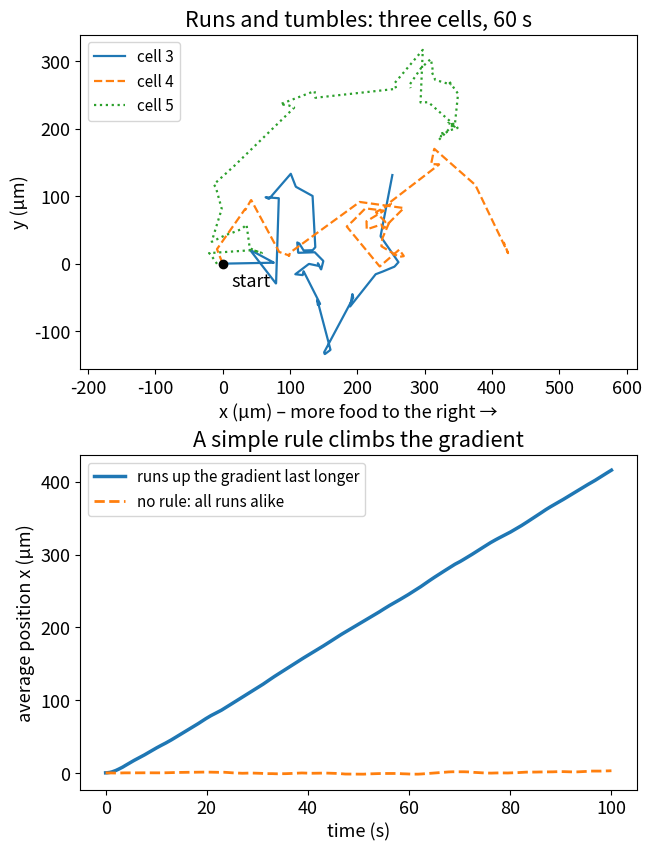

Source code (Python):
# run_and_tumble.py – From “Swimming in Honey: the Physics of Bacteria”
# https://wildbionics.com/articles/bacteria-low-reynolds/ · Code: MIT licence
# Needs: python3 -m pip install numpy matplotlib
# Run: python3 run_and_tumble.py   (https://wildbionics.com/run-code/)

import numpy as np
import matplotlib.pyplot as plt

# Model parameters – typical values, see the article
SPEED = 20.0       # swimming speed during a run (µm/s); Berg measured 20–40 µm/s
RUN_TIME = 1.0     # mean run duration (s) when nothing improves
BOOST = 2.0        # runs up the food gradient last BOOST times longer on average
N_CELLS = 2000     # bacteria per population
T_END = 100.0      # simulated time (s)
DT = 0.01          # time step (s)
rng = np.random.default_rng(1)


def swim(boost):
    """Run and tumble in 2D. Food increases towards +x, so 'getting better' means moving to +x.

    A tumble is instantaneous and picks a completely random new direction (a simplification).
    In each step a cell tumbles with probability DT / mean run time. Berg's rule: if things are
    getting better, don't stop so soon – runs towards +x use RUN_TIME × boost.
    """
    steps = int(T_END / DT)
    angle = rng.uniform(0, 2 * np.pi, N_CELLS)
    track = np.zeros((steps + 1, N_CELLS, 2))
    for i in range(steps):
        heading = np.column_stack((np.cos(angle), np.sin(angle)))
        track[i + 1] = track[i] + SPEED * DT * heading
        mean_run = np.where(heading[:, 0] > 0, RUN_TIME * boost, RUN_TIME)
        tumble = rng.random(N_CELLS) < DT / mean_run
        angle = np.where(tumble, rng.uniform(0, 2 * np.pi, N_CELLS), angle)
    return track


t = np.arange(int(T_END / DT) + 1) * DT
late = t > 20                     # fit after the first runs, when the walk has lost its start
plain = swim(boost=1.0)
biased = swim(boost=BOOST)

# 1) No gradient: a random walk. Its spreading follows <r²> = 4 D t with D = v² τ / 2 in 2D.
msd = (plain ** 2).sum(axis=2).mean(axis=1)
d_sim = np.polyfit(t[late], msd[late], 1)[0] / 4
print(f"random walk: D = {d_sim:.0f} µm²/s (formula v²τ/2 = {SPEED**2 * RUN_TIME / 2:.0f} µm²/s)")

# 2) Berg's rule: the population drifts up the gradient. Formula: v · (2/π) · (b − 1)/(b + 1).
drift_sim = np.polyfit(t[late], biased[late, :, 0].mean(axis=1), 1)[0]
drift_theory = SPEED * 2 / np.pi * (BOOST - 1) / (BOOST + 1)
# round(...) + 0.0 turns a rounded "-0.0" into "0.0"
print(f"with the rule: drift {round(drift_sim, 1) + 0.0} µm/s (formula {drift_theory:.1f} µm/s), "
      f"{round(100 * drift_sim / SPEED) + 0} % of the swimming speed")
print(f"after {T_END:.0f} s the average cell is {biased[-1, :, 0].mean():.0f} µm further up the gradient")

plt.rcParams["font.size"] = 13      # large type: the chart stays readable on a phone
fig, (top, bottom) = plt.subplots(2, 1, figsize=(6.4, 8.4), layout="constrained")
for k, style in zip(range(3, 6), ["-", "--", ":"]):   # three of the cells, first 60 s
    path = biased[: int(60 / DT) : 5, k]
    top.plot(path[:, 0], path[:, 1], style, lw=1.6, label=f"cell {k}")
top.plot(0, 0, "ko", ms=6)
top.annotate("start", (0, 0), textcoords="offset points", xytext=(6, -16))
top.set_aspect("equal", adjustable="datalim")
top.set_xlabel("x (µm) – more food to the right →")
top.set_ylabel("y (µm)")
top.set_title("Runs and tumbles: three cells, 60 s")
top.legend(loc="upper left", fontsize=11)

bottom.plot(t, biased[..., 0].mean(axis=1), lw=2.5, label="runs up the gradient last longer")
bottom.plot(t, plain[..., 0].mean(axis=1), "--", lw=2, label="no rule: all runs alike")
bottom.set_xlabel("time (s)")
bottom.set_ylabel("average position x (µm)")
bottom.set_title("A simple rule climbs the gradient")
bottom.legend(loc="upper left", fontsize=11)
plt.show()
